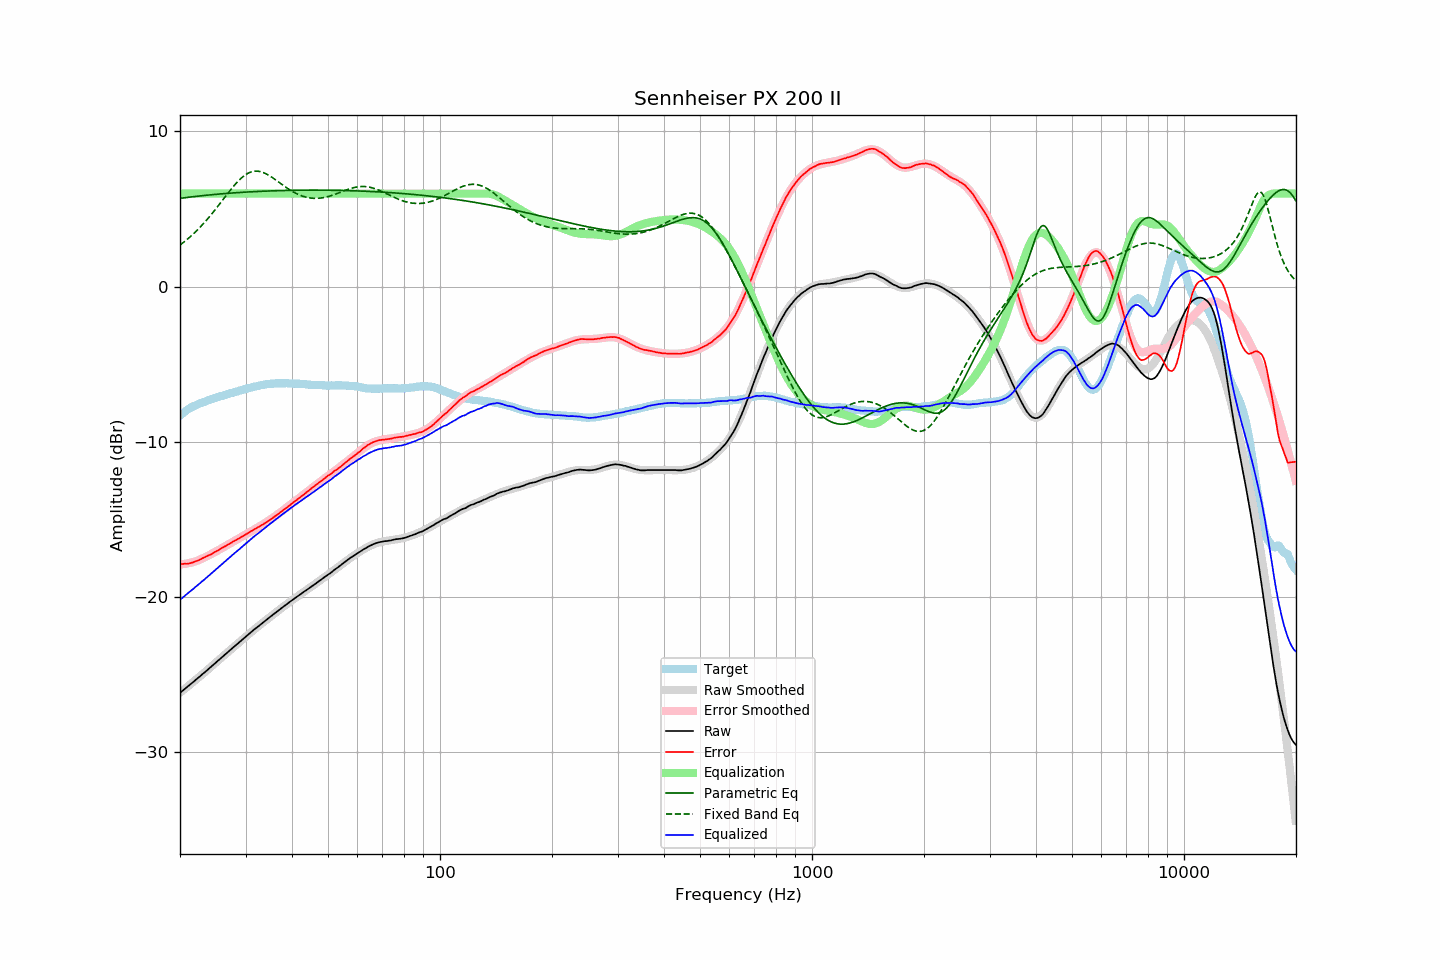

Values plotted in this chart, from the file beside it:
frequency, raw, error, smoothed, error_smoothed, equalization, parametric_eq, fixed_band_eq, equalized_raw, equalized_smoothed, target
20.00, -26.18, -17.87, -26.17, -17.89, 6.00, 5.69, 2.68, -20.18, -20.17, -8.31
20.20, -26.09, -17.87, -26.09, -17.89, 6.00, 5.70, 2.76, -20.09, -20.09, -8.22
20.40, -26.01, -17.87, -26.01, -17.88, 6.00, 5.72, 2.84, -20.01, -20.01, -8.14
20.61, -25.92, -17.85, -25.92, -17.86, 6.00, 5.73, 2.92, -19.92, -19.92, -8.07
20.81, -25.84, -17.86, -25.84, -17.85, 6.00, 5.74, 3.01, -19.84, -19.84, -7.98
21.02, -25.75, -17.85, -25.75, -17.83, 6.00, 5.76, 3.09, -19.75, -19.75, -7.90
21.23, -25.67, -17.83, -25.67, -17.81, 6.00, 5.77, 3.18, -19.67, -19.67, -7.84
21.44, -25.58, -17.80, -25.58, -17.78, 6.00, 5.78, 3.27, -19.58, -19.58, -7.78
21.66, -25.50, -17.77, -25.49, -17.75, 6.00, 5.79, 3.37, -19.50, -19.49, -7.73
21.87, -25.41, -17.73, -25.41, -17.72, 6.00, 5.81, 3.47, -19.41, -19.41, -7.68
22.09, -25.32, -17.69, -25.32, -17.69, 6.00, 5.82, 3.57, -19.32, -19.32, -7.63
22.31, -25.24, -17.66, -25.23, -17.65, 6.00, 5.83, 3.67, -19.24, -19.23, -7.58
22.54, -25.15, -17.61, -25.15, -17.61, 6.00, 5.84, 3.77, -19.15, -19.15, -7.54
22.76, -25.06, -17.56, -25.06, -17.56, 6.00, 5.85, 3.88, -19.06, -19.06, -7.50
22.99, -24.97, -17.50, -24.97, -17.52, 6.00, 5.86, 3.99, -18.97, -18.97, -7.47
23.22, -24.89, -17.46, -24.88, -17.47, 6.00, 5.88, 4.11, -18.89, -18.88, -7.43
23.45, -24.80, -17.41, -24.80, -17.42, 6.00, 5.89, 4.22, -18.80, -18.80, -7.39
23.69, -24.71, -17.36, -24.71, -17.36, 6.00, 5.90, 4.34, -18.71, -18.71, -7.35
23.92, -24.62, -17.31, -24.62, -17.31, 6.00, 5.91, 4.47, -18.62, -18.62, -7.31
24.16, -24.53, -17.27, -24.53, -17.25, 6.00, 5.92, 4.59, -18.53, -18.53, -7.26
24.40, -24.44, -17.21, -24.44, -17.20, 6.00, 5.93, 4.72, -18.44, -18.44, -7.23
24.65, -24.35, -17.15, -24.35, -17.14, 6.00, 5.94, 4.84, -18.35, -18.35, -7.20
24.89, -24.26, -17.08, -24.26, -17.09, 6.00, 5.95, 4.97, -18.26, -18.26, -7.17
25.14, -24.17, -17.03, -24.16, -17.03, 6.00, 5.96, 5.11, -18.17, -18.16, -7.13
25.39, -24.08, -16.97, -24.07, -16.97, 6.00, 5.97, 5.24, -18.08, -18.07, -7.10
25.65, -23.98, -16.91, -23.98, -16.91, 6.00, 5.97, 5.37, -17.98, -17.98, -7.06
25.91, -23.89, -16.84, -23.89, -16.85, 6.00, 5.98, 5.51, -17.89, -17.89, -7.04
26.16, -23.80, -16.78, -23.80, -16.79, 6.00, 5.99, 5.65, -17.80, -17.80, -7.01
26.43, -23.71, -16.73, -23.71, -16.73, 6.00, 6.00, 5.78, -17.71, -17.71, -6.98
26.69, -23.62, -16.67, -23.62, -16.67, 6.00, 6.01, 5.91, -17.62, -17.62, -6.95
26.96, -23.53, -16.61, -23.53, -16.61, 6.00, 6.02, 6.05, -17.53, -17.53, -6.92
27.23, -23.44, -16.56, -23.44, -16.55, 6.00, 6.02, 6.18, -17.44, -17.44, -6.88
27.50, -23.35, -16.50, -23.35, -16.50, 6.00, 6.03, 6.31, -17.35, -17.35, -6.85
27.77, -23.26, -16.43, -23.26, -16.44, 6.00, 6.04, 6.43, -17.26, -17.26, -6.83
28.05, -23.17, -16.38, -23.17, -16.38, 6.00, 6.05, 6.55, -17.17, -17.17, -6.79
28.33, -23.09, -16.32, -23.08, -16.32, 6.00, 6.05, 6.67, -17.09, -17.08, -6.77
28.62, -23.00, -16.26, -22.99, -16.26, 6.00, 6.06, 6.78, -17.00, -16.99, -6.74
28.90, -22.91, -16.21, -22.90, -16.20, 6.00, 6.07, 6.89, -16.91, -16.90, -6.70
29.19, -22.82, -16.13, -22.81, -16.14, 6.00, 6.07, 6.98, -16.82, -16.81, -6.68
29.48, -22.73, -16.09, -22.72, -16.08, 6.00, 6.08, 7.07, -16.73, -16.72, -6.63
29.78, -22.64, -16.02, -22.64, -16.02, 6.00, 6.09, 7.16, -16.64, -16.64, -6.62
30.08, -22.55, -15.96, -22.55, -15.96, 6.00, 6.09, 7.23, -16.55, -16.55, -6.59
30.38, -22.46, -15.90, -22.46, -15.90, 6.00, 6.10, 7.29, -16.46, -16.46, -6.56
30.68, -22.37, -15.84, -22.37, -15.84, 6.00, 6.11, 7.34, -16.37, -16.37, -6.53
30.99, -22.28, -15.77, -22.29, -15.78, 6.00, 6.11, 7.38, -16.28, -16.29, -6.51
31.30, -22.20, -15.72, -22.20, -15.72, 6.00, 6.12, 7.41, -16.20, -16.20, -6.48
31.61, -22.11, -15.66, -22.11, -15.66, 6.00, 6.12, 7.43, -16.11, -16.11, -6.45
31.93, -22.03, -15.60, -22.03, -15.60, 6.00, 6.13, 7.44, -16.03, -16.03, -6.43
32.24, -21.95, -15.53, -21.95, -15.54, 6.00, 6.13, 7.44, -15.95, -15.95, -6.41
32.57, -21.87, -15.48, -21.86, -15.48, 6.00, 6.14, 7.43, -15.87, -15.86, -6.39
32.89, -21.79, -15.43, -21.78, -15.42, 6.00, 6.14, 7.41, -15.79, -15.78, -6.36
33.22, -21.70, -15.36, -21.70, -15.35, 6.00, 6.15, 7.38, -15.70, -15.70, -6.34
33.55, -21.62, -15.30, -21.62, -15.29, 6.00, 6.15, 7.34, -15.62, -15.62, -6.32
33.89, -21.54, -15.23, -21.53, -15.23, 6.00, 6.16, 7.30, -15.54, -15.53, -6.31
34.23, -21.45, -15.16, -21.45, -15.16, 6.00, 6.16, 7.25, -15.45, -15.45, -6.28
34.57, -21.37, -15.09, -21.37, -15.09, 6.00, 6.16, 7.19, -15.37, -15.37, -6.28
34.92, -21.29, -15.02, -21.29, -15.02, 6.00, 6.17, 7.13, -15.29, -15.29, -6.27
35.27, -21.21, -14.96, -21.21, -14.95, 6.00, 6.17, 7.06, -15.21, -15.21, -6.25
35.62, -21.13, -14.88, -21.13, -14.88, 6.00, 6.18, 6.99, -15.13, -15.13, -6.25
35.97, -21.05, -14.80, -21.05, -14.81, 6.00, 6.18, 6.92, -15.05, -15.05, -6.24
... 635 more rows
